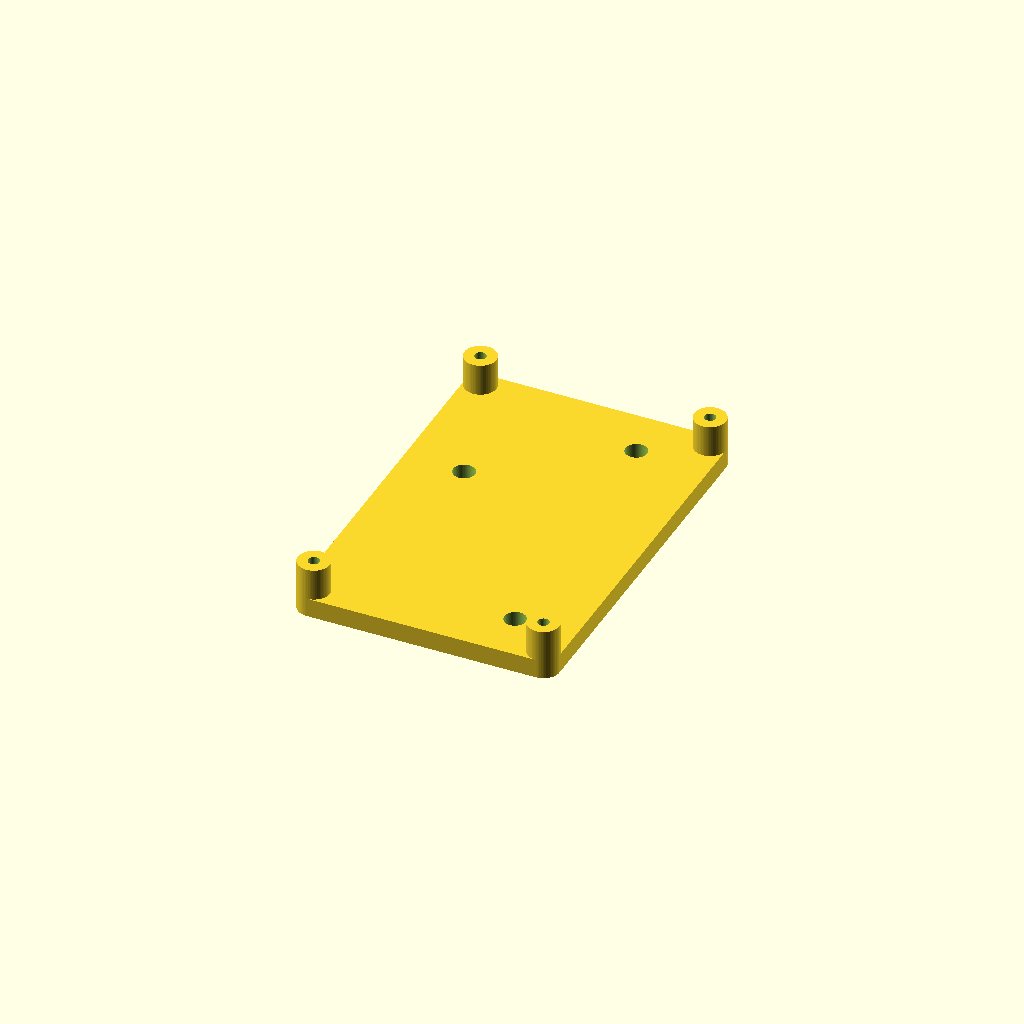
Cell 1 — every parameter at its default value.
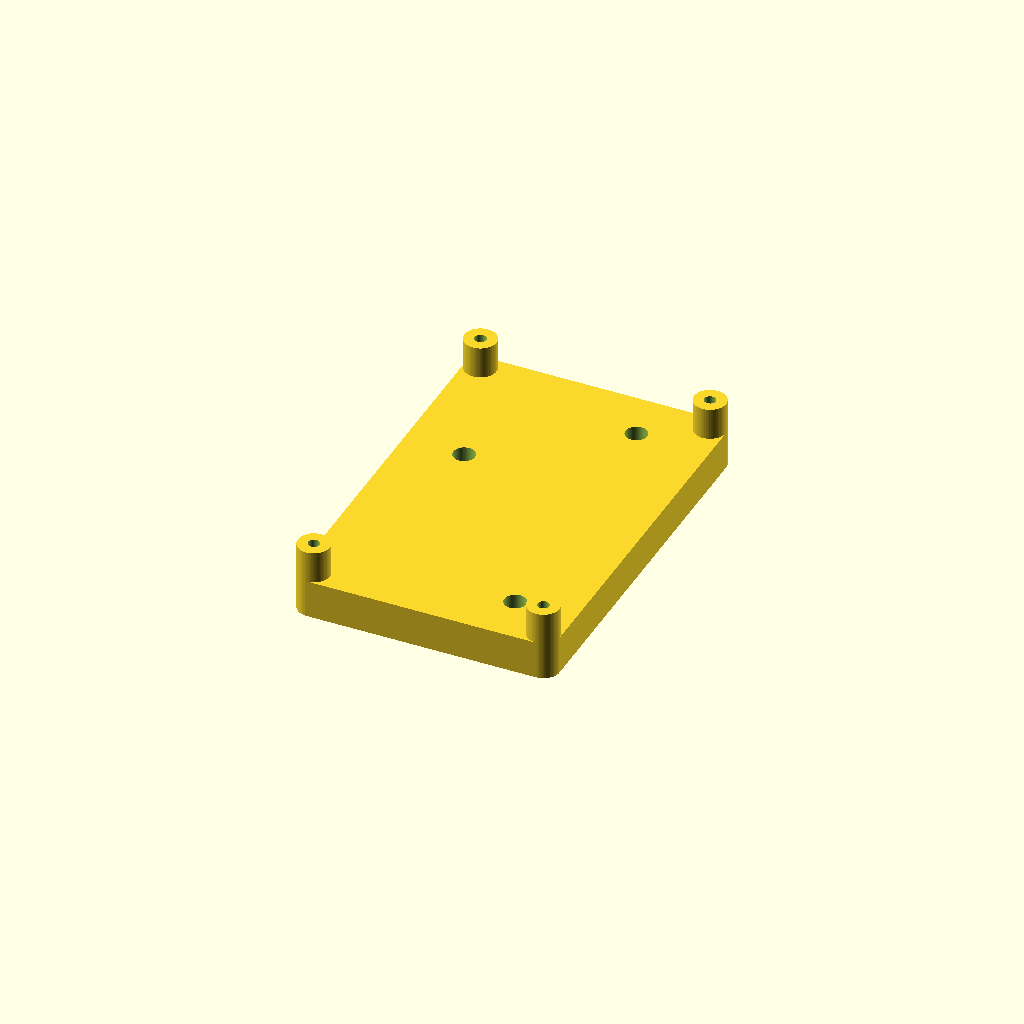
Cell 2: plate_thickness = 6 (everything else at default).
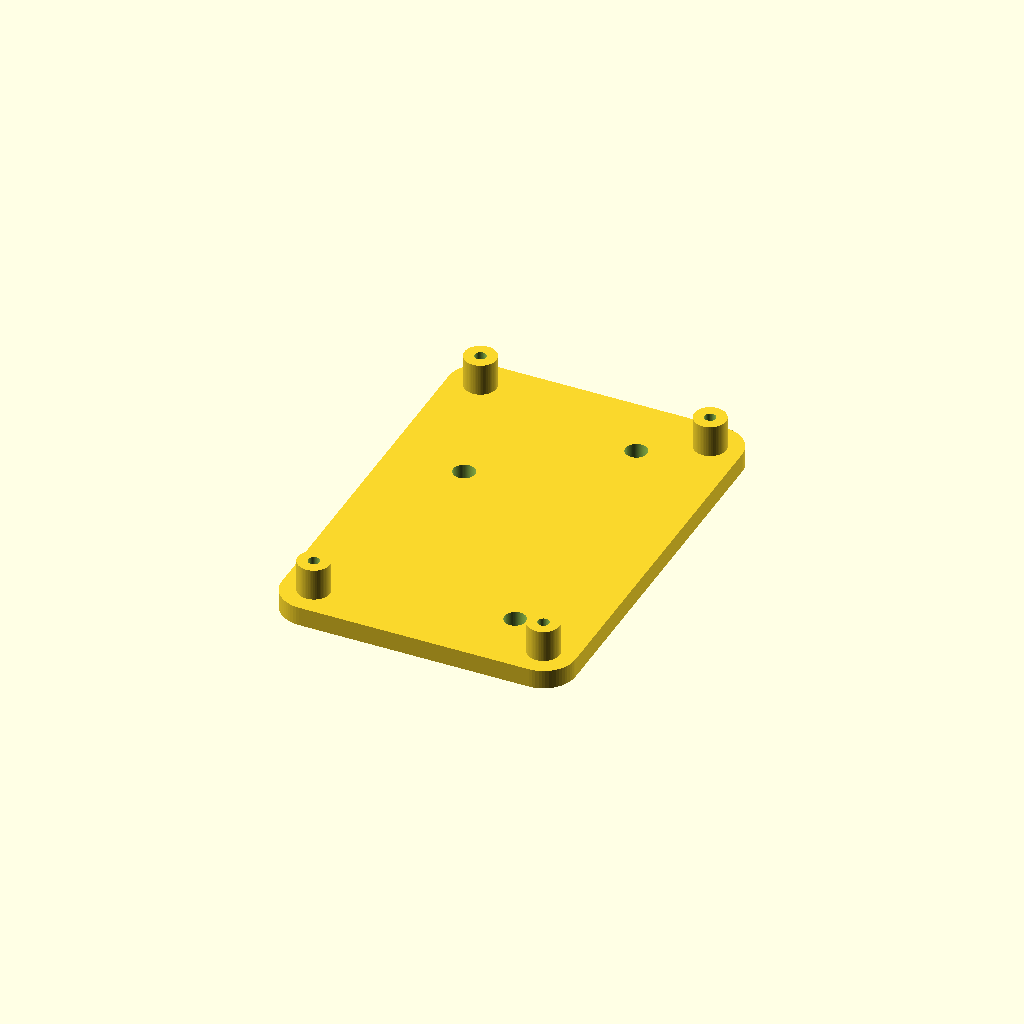
Cell 3: plate_pad_r = 5 (everything else at default).
One fixed orthographic camera (rotation 55°, 0°, 25°; colour scheme Cornfield) for every cell.
OpenSCAD source file rover/3d/mcu.scad:
// MCU board → rover chassis mount plate.
// 3-point chassis support (A, B, C). Board has 4 M2 mount holes
// at the corners of a 36 × 56 rectangle.
// Self-tapping screws on both sides.

$fn = 64;

// ---- Plate ----
plate_thickness = 3;
plate_pad_r     = 2.5;    // rim around each board boss (= boss_od/2)
chassis_pad_r   = 4;      // rim around each chassis hole that protrudes outside the base

// ---- Chassis side (rover hardware): M3 self-tapping ----
m3_clearance    = 3.4;

// ---- Board side: M2 self-tapping ----
m2_self_pilot   = 1.8;

// ---- Board-side bosses ----
boss_h          = 5;      // standoff height under PCB (airflow gap)
boss_od         = 5;

// ---- Chassis screw positions (3-point) ----
// C = A + (right 2, down 45). B = C + (left 22, up 30).
A = [0, 0];
C = A + [  2, -45];
B = C + [-22,  30];
chassis_screws = [A, B, C];

// Chassis holes that exit the board-boss base outline → need a lobe.
external_chassis = [];

// ---- Board screws (4 corners of a 36 × 56 rectangle) ----
board_dx = 36;
board_dy = 56;
board_screws = [
    [       0,        0],
    [board_dx,        0],
    [board_dx, board_dy],
    [       0, board_dy],
];

// ---- Anchor: center board over chassis bounding box ----
function vmin(vs, i) = min([for (p = vs) p[i]]);
function vmax(vs, i) = max([for (p = vs) p[i]]);
chassis_cx     = (vmin(chassis_screws, 0) + vmax(chassis_screws, 0)) / 2;
chassis_cy     = (vmin(chassis_screws, 1) + vmax(chassis_screws, 1)) / 2;
board_off      = [chassis_cx - board_dx / 2, chassis_cy - board_dy / 2];
board_screws_p = [for (p = board_screws) p + board_off];

module chassis_hole() {
    translate([0, 0, -0.1])
        cylinder(d = m3_clearance, h = plate_thickness + 0.2);
}

module boss() {
    translate([0, 0, plate_thickness])
        cylinder(d = boss_od, h = boss_h);
}

module boss_pilot() {
    translate([0, 0, -0.1])
        cylinder(d = m2_self_pilot, h = plate_thickness + boss_h + 0.2);
}

module plate_body() {
    union() {
        // base outline: rounded rectangle hugging the 4 board bosses
        hull()
            for (p = board_screws_p)
                translate([p[0], p[1], 0])
                    cylinder(r = plate_pad_r, h = plate_thickness);
        // circular lobe only for chassis holes that would otherwise exit the base
        for (p = external_chassis)
            translate([p[0], p[1], 0])
                cylinder(r = chassis_pad_r, h = plate_thickness);
    }
}

module mcu_plate() {
    difference() {
        union() {
            plate_body();
            for (p = board_screws_p)
                translate([p[0], p[1], 0]) boss();
        }
        for (p = chassis_screws)
            translate([p[0], p[1], 0]) chassis_hole();
        for (p = board_screws_p)
            translate([p[0], p[1], 0]) boss_pilot();
    }
}

mcu_plate();
Parameter table extracted from the source (name, type, default, range or options):
plate_thickness: number, default 3
plate_pad_r: number, default 2.5
chassis_pad_r: number, default 4
m3_clearance: number, default 3.4
m2_self_pilot: number, default 1.8
boss_h: number, default 5
boss_od: number, default 5
A: vector, default [0, 0]
board_dx: number, default 36
board_dy: number, default 56
